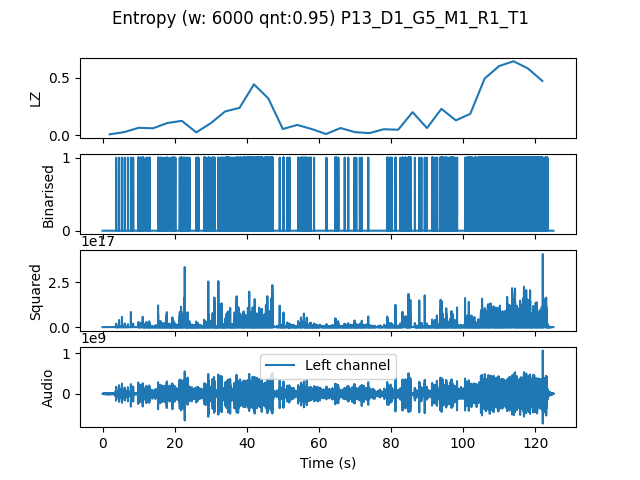

Values plotted in this chart, from the file beside it:
, t0, LZ, CTW
mean, 187620, 0.1835, 0.2417
0.0, 0.0, 0.006275, 0.002385
4.0, 4.0, 0.0251, 0.02274
8.0, 8.0, 0.06275, 0.09849
12.0, 12.0, 0.05857, 0.08182
16.0, 16.0, 0.1046, 0.1213
20.0, 20.0, 0.1234, 0.1673
24.0, 24.0, 0.02301, 0.02548
28.0, 28.0, 0.1025, 0.1447
32.0, 32.0, 0.205, 0.3258
36.0, 36.0, 0.2364, 0.2728
40.0, 40.0, 0.4414, 0.5471
44.0, 44.0, 0.318, 0.5592
48.0, 48.0, 0.05229, 0.05946
52.0, 52.0, 0.08786, 0.1307
56.0, 56.0, 0.05229, 0.07305
60.0, 60.0, 0.008367, 0.004336
64.0, 64.0, 0.06066, 0.08116
68.0, 68.0, 0.0251, 0.02672
72.0, 72.0, 0.01673, 0.01025
76.0, 76.0, 0.0502, 0.07363
80.0, 80.0, 0.04602, 0.05047
84.0, 84.0, 0.1987, 0.2281
88.0, 88.0, 0.06066, 0.08454
92.0, 92.0, 0.228, 0.4077
96.0, 96.0, 0.1276, 0.1765
100.0, 100.0, 0.1841, 0.2794
104.0, 104.0, 0.4916, 0.5852
108.0, 108.0, 0.6003, 0.666
112.0, 112.0, 0.6422, 0.6785
116.0, 116.0, 0.5794, 0.6579
120.0, 120.0, 0.4707, 0.8497
